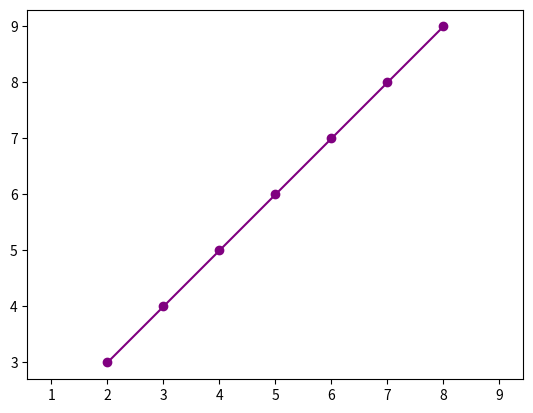

This figure's Python source:
import matplotlib.pyplot as plt

x1 = 2
y1 = 3

x2 = 8
y2 = 9

m = (y2 - y1) / (x2 - x1)

x = x1
y = y1

x_coordinates = [x1]
y_coordinates = [y1]

while(True):

    if(m < 1):
        x += 1
        y += m

    elif(m > 1):
        x += 1/m
        y += 1

    elif(m == 1):
        x += 1
        y += 1

    x_coordinates.append(x)    
    y_coordinates.append(y)

    if(x == x2):
        break

plt.plot(x_coordinates, y_coordinates, marker = "o", color = "purple")
plt.axis("equal")
plt.show()    
